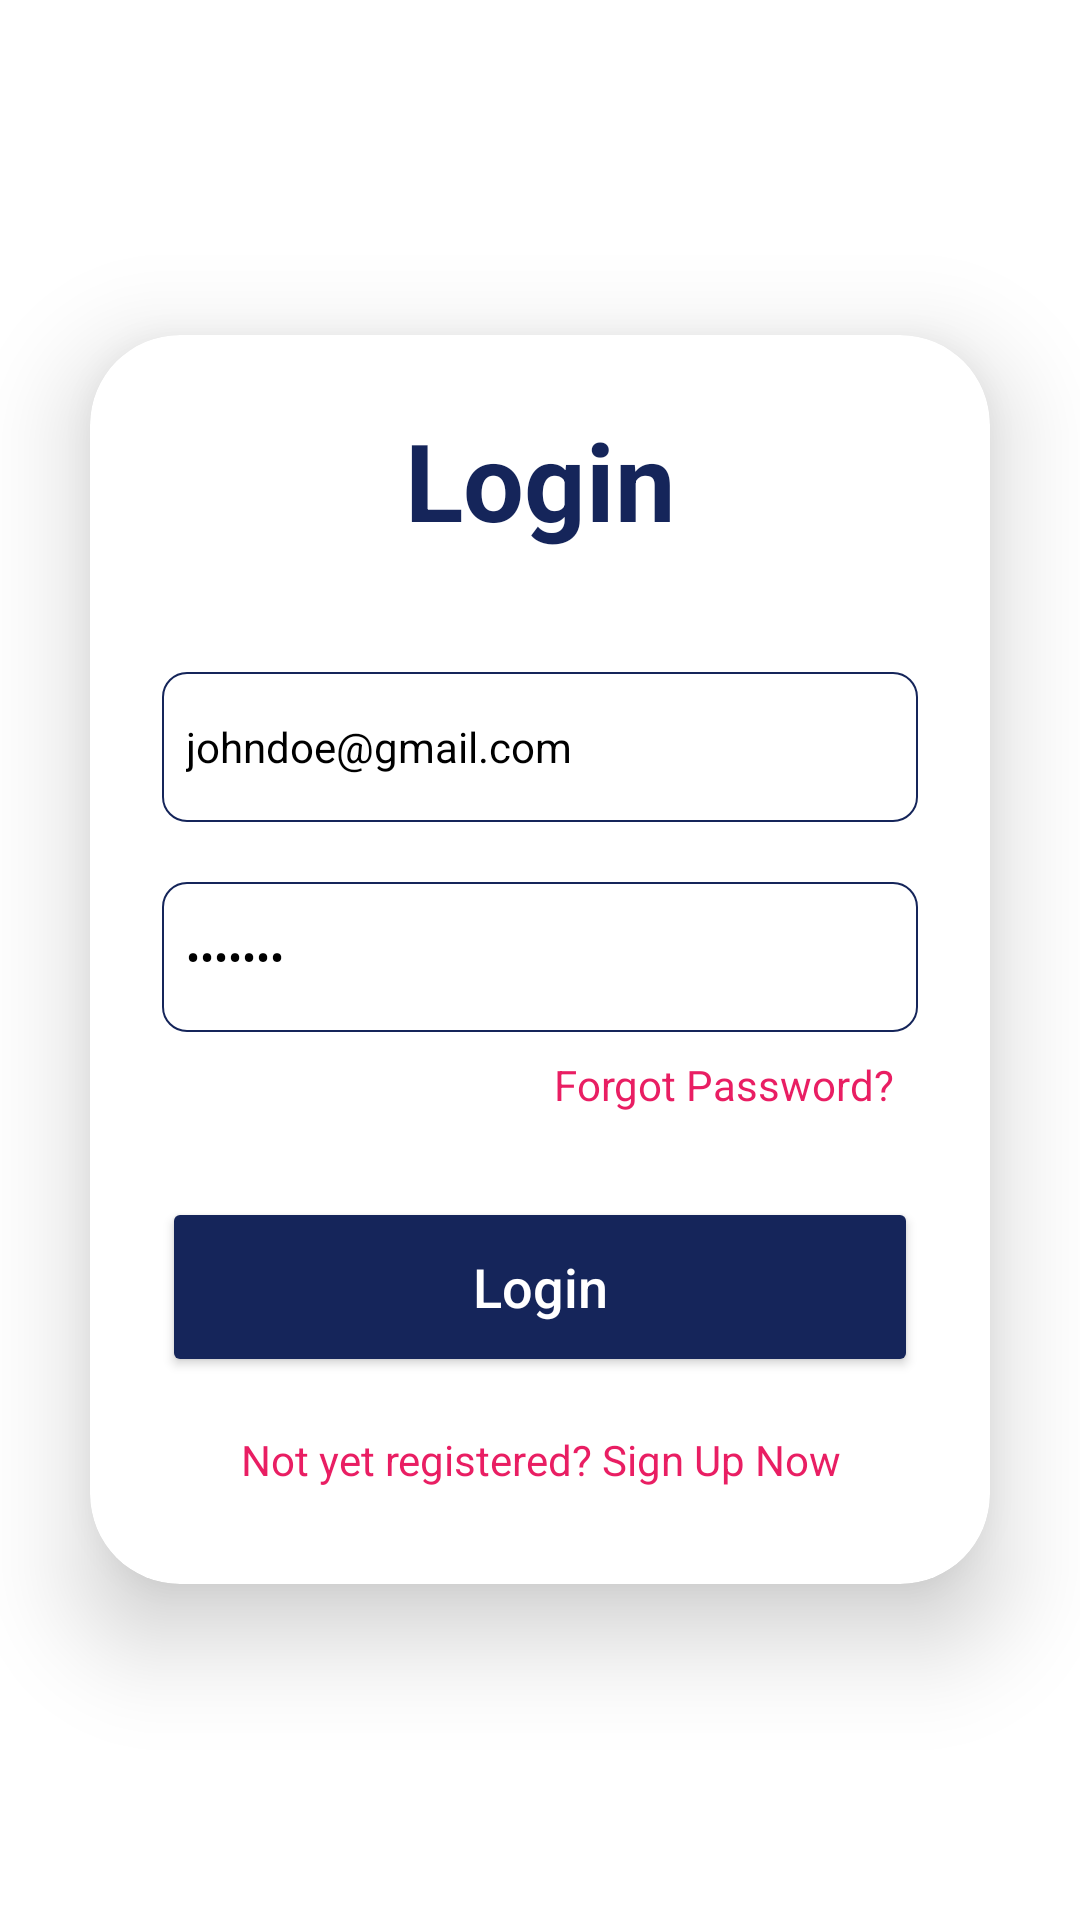

The Android layout XML behind this screen, and the referenced resources:
<!-- AndroidManifest.xml: application theme Theme.GeoNotif -->
<!-- res/layout/activity_login.xml -->
<?xml version="1.0" encoding="utf-8"?>
<LinearLayout xmlns:android="http://schemas.android.com/apk/res/android"
    xmlns:app="http://schemas.android.com/apk/res-auto"
    xmlns:tools="http://schemas.android.com/tools"
    android:layout_width="match_parent"
    android:layout_height="match_parent"
    android:gravity="center"
    android:orientation="vertical"
    tools:context=".LoginActivity">

    <androidx.cardview.widget.CardView
        android:layout_width="match_parent"
        android:layout_height="wrap_content"
        android:layout_margin="30dp"
        android:background="@drawable/custom_edittext"
        app:cardCornerRadius="30dp"
        app:cardElevation="20dp">

        <LinearLayout
            android:layout_width="match_parent"
            android:layout_height="wrap_content"
            android:layout_gravity="center_horizontal"
            android:orientation="vertical"
            android:padding="24dp">

            <TextView
                android:id="@+id/loginText"
                android:layout_width="match_parent"
                android:layout_height="wrap_content"
                android:text="Login"
                android:textAlignment="center"
                android:textColor="@color/primary_text"
                android:textSize="36sp"
                android:textStyle="bold" />

            <EditText
                android:id="@+id/loginEmailEditText"
                android:layout_width="match_parent"
                android:layout_height="50dp"
                android:layout_marginTop="40dp"
                android:background="@drawable/custom_edittext"
                android:drawablePadding="8dp"
                android:hint="Email"
                android:text="johndoe@gmail.com"
                android:padding="8dp"
                android:textColor="@color/black"
                android:textColorHighlight="@color/cardview_dark_background"
                android:textSize="14sp" />

            <EditText
                android:id="@+id/loginPasswordEditText"
                android:layout_width="match_parent"
                android:layout_height="50dp"
                android:layout_marginTop="20dp"
                android:background="@drawable/custom_edittext"
                android:drawablePadding="8dp"
                android:text="johndoe"
                android:hint="Password"
                android:inputType="textPassword"
                android:padding="8dp"
                android:textColor="@color/black"
                android:textColorHighlight="@color/cardview_dark_background"
                android:textSize="14sp" />

            <TextView
                android:id="@+id/forgotPassText"
                android:layout_width="wrap_content"
                android:layout_height="wrap_content"
                android:layout_gravity="right"
                android:padding="8dp"
                android:text="Forgot Password?"
                android:textColor="@color/primary_highlight"
                android:textSize="14sp" />

            <Button
                android:id="@+id/loginButton"
                android:layout_width="match_parent"
                android:layout_height="60dp"
                android:layout_marginTop="20dp"
                android:backgroundTint="@color/primary_text"
                android:fontFamily="sans-serif-medium"
                android:text="Login"
                android:textAllCaps="false"
                android:textColor="@color/white"
                android:textSize="18sp"
                app:cornerRadius="20dp"
                app:rippleColor="@color/button_ripple"
                app:strokeColor="@color/button_stroke"
                app:strokeWidth="0.5dp" />

            <TextView
                android:id="@+id/signUpText"
                android:layout_width="wrap_content"
                android:layout_height="wrap_content"
                android:layout_gravity="center"
                android:layout_marginTop="10dp"
                android:padding="8dp"
                android:text="Not yet registered? Sign Up Now"
                android:textAlignment="center"
                android:textColor="@color/primary_highlight"
                android:textSize="14sp" />
        </LinearLayout>
    </androidx.cardview.widget.CardView>




</LinearLayout>
<!-- resources referenced by this layout -->
<resources>
  <color name="black">#FF000000</color>
  <color name="button_ripple">#E1E2E6</color>
  <color name="button_stroke">#15255A</color>
  <color name="primary_highlight">#E91E63</color>
  <color name="primary_text">#15255A</color>
  <color name="white">#FFFFFFFF</color>
  <!-- drawable custom_edittext (drawable) -->
  <?xml version="1.0" encoding="utf-8"?>
  <shape xmlns:android="http://schemas.android.com/apk/res/android"
      android:shape="rectangle">
  
      <stroke
          android:width="0.5dp"
          android:color="@color/primary_text" />
      <corners android:radius="8dp" />
  </shape>
  <style name="Theme.GeoNotif" parent="Theme.MaterialComponents.Light.NoActionBar">
          
          <item name="colorPrimary">@color/primary_highlight</item>
          <item name="colorPrimaryVariant">@color/purple_700</item>
          <item name="colorOnPrimary">@color/white</item>
          
          <item name="colorSecondary">@color/teal_200</item>
          <item name="colorSecondaryVariant">@color/teal_700</item>
          <item name="colorOnSecondary">@color/black</item>
          
          <item name="android:statusBarColor">@color/primary</item>
          
      </style>
  <color name="purple_700">#FF3700B3</color>
  <color name="teal_200">#FF03DAC5</color>
  <color name="teal_700">#FF018786</color>
  <color name="primary">#15255A</color>
</resources>
